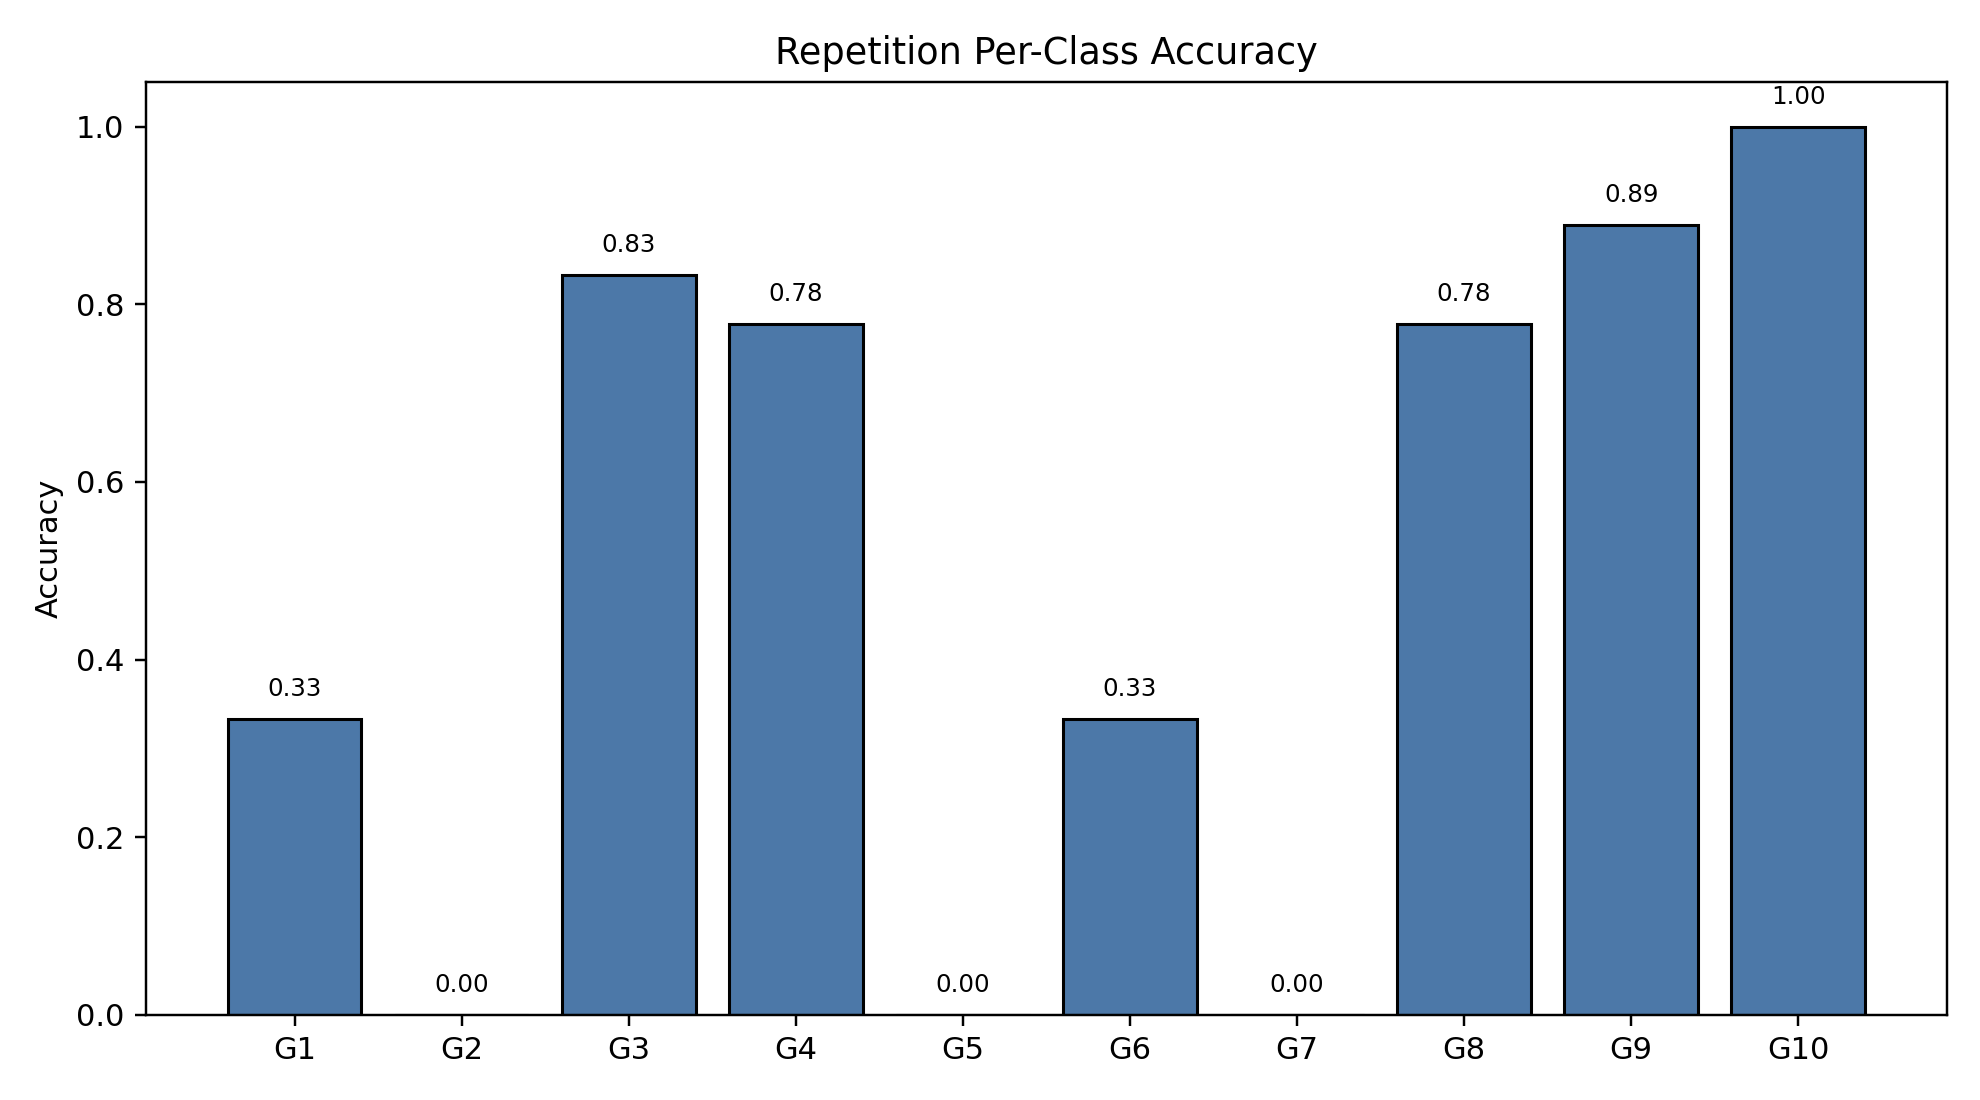

Data behind this chart, as committed beside it:
class_index, gesture_id, support, correct, accuracy
0, 1, 18, 6, 0.3333
1, 2, 18, 0, 0.0
2, 3, 18, 15, 0.8333
3, 4, 18, 14, 0.7778
4, 5, 18, 0, 0.0
5, 6, 18, 6, 0.3333
6, 7, 18, 0, 0.0
7, 8, 18, 14, 0.7778
8, 9, 18, 16, 0.8889
9, 10, 18, 18, 1.0
